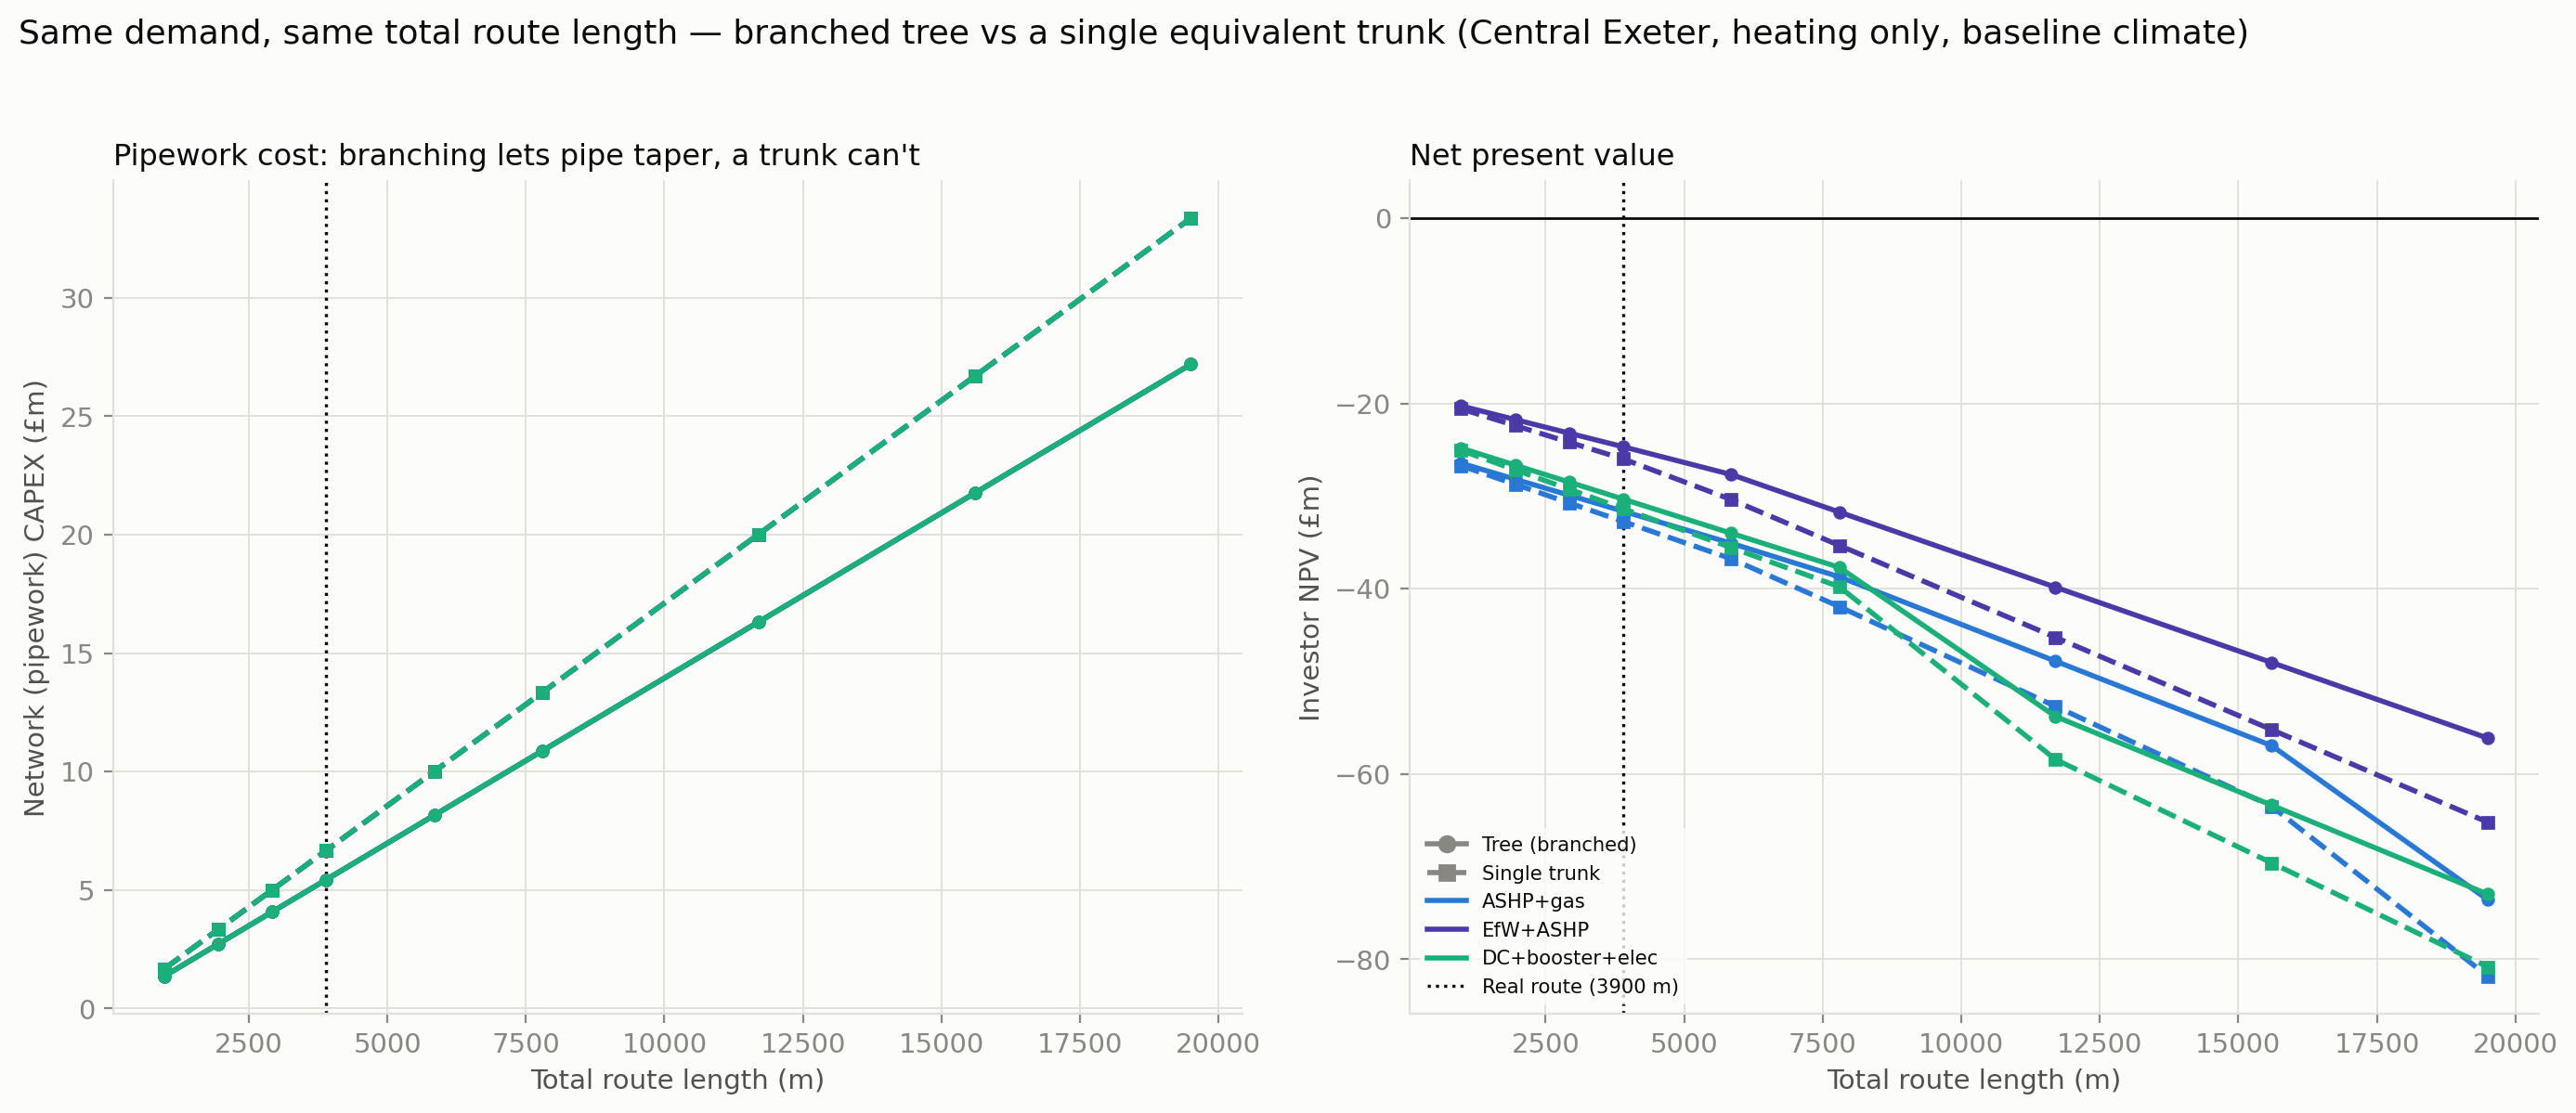

Data behind this chart, as committed beside it:
Technology, Shape, Length multiplier, Total route (m), Network CAPEX (£m), Total CAPEX (£m), Investor NPV (£m)
ASHP + gas backup, Tree (branched), 0.25, 975.0, 1.36, 20.29, -26.45
ASHP + gas backup, Single trunk, 0.25, 975.0, 1.668, 20.7, -26.73
ASHP + gas backup, Tree (branched), 0.5, 1950, 2.719, 22.1, -28.18
ASHP + gas backup, Single trunk, 0.5, 1950, 3.336, 22.92, -28.73
ASHP + gas backup, Tree (branched), 0.75, 2925, 4.079, 23.91, -29.91
ASHP + gas backup, Single trunk, 0.75, 2925, 5.004, 25.14, -30.74
ASHP + gas backup, Tree (branched), 1.0, 3900, 5.439, 25.72, -31.64
ASHP + gas backup, Single trunk, 1.0, 3900, 6.673, 27.36, -32.75
ASHP + gas backup, Tree (branched), 1.5, 5850, 8.158, 29.33, -35.1
ASHP + gas backup, Single trunk, 1.5, 5850, 10.01, 31.79, -36.77
ASHP + gas backup, Tree (branched), 2.0, 7800, 10.88, 32.95, -38.72
ASHP + gas backup, Single trunk, 2.0, 7800, 13.35, 36.23, -41.94
ASHP + gas backup, Tree (branched), 3.0, 11700, 16.32, 40.18, -47.82
ASHP + gas backup, Single trunk, 3.0, 11700, 20.02, 45.11, -52.7
ASHP + gas backup, Tree (branched), 4.0, 15600, 21.75, 47.42, -56.94
ASHP + gas backup, Single trunk, 4.0, 15600, 26.69, 53.98, -63.49
ASHP + gas backup, Tree (branched), 5.0, 19500, 27.19, 54.65, -73.58
ASHP + gas backup, Single trunk, 5.0, 19500, 33.36, 62.86, -81.83
EfW + ASHP (no gas), Tree (branched), 0.25, 975.0, 1.36, 23.55, -20.27
EfW + ASHP (no gas), Single trunk, 0.25, 975.0, 1.668, 23.96, -20.59
EfW + ASHP (no gas), Tree (branched), 0.5, 1950, 2.719, 25.36, -21.74
EfW + ASHP (no gas), Single trunk, 0.5, 1950, 3.336, 26.18, -22.39
EfW + ASHP (no gas), Tree (branched), 0.75, 2925, 4.079, 27.17, -23.21
EfW + ASHP (no gas), Single trunk, 0.75, 2925, 5.004, 28.4, -24.19
EfW + ASHP (no gas), Tree (branched), 1.0, 3900, 5.439, 28.98, -24.68
EfW + ASHP (no gas), Single trunk, 1.0, 3900, 6.673, 30.62, -25.99
EfW + ASHP (no gas), Tree (branched), 1.5, 5850, 8.158, 32.59, -27.68
EfW + ASHP (no gas), Single trunk, 1.5, 5850, 10.01, 35.05, -30.38
EfW + ASHP (no gas), Tree (branched), 2.0, 7800, 10.88, 36.21, -31.73
EfW + ASHP (no gas), Single trunk, 2.0, 7800, 13.35, 39.49, -35.33
EfW + ASHP (no gas), Tree (branched), 3.0, 11700, 16.32, 43.44, -39.84
EfW + ASHP (no gas), Single trunk, 3.0, 11700, 20.02, 48.37, -45.25
EfW + ASHP (no gas), Tree (branched), 4.0, 15600, 21.75, 50.68, -47.97
EfW + ASHP (no gas), Single trunk, 4.0, 15600, 26.69, 57.24, -55.22
EfW + ASHP (no gas), Tree (branched), 5.0, 19500, 27.19, 57.91, -56.13
EfW + ASHP (no gas), Single trunk, 5.0, 19500, 33.36, 66.12, -65.21
Data centre + booster + electric backup, Tree (branched), 0.25, 975.0, 1.36, 16.53, -24.82
Data centre + booster + electric backup, Single trunk, 0.25, 975.0, 1.668, 16.94, -25.07
Data centre + booster + electric backup, Tree (branched), 0.5, 1950, 2.719, 18.34, -26.66
Data centre + booster + electric backup, Single trunk, 0.5, 1950, 3.336, 19.16, -27.17
Data centre + booster + electric backup, Tree (branched), 0.75, 2925, 4.079, 20.15, -28.49
Data centre + booster + electric backup, Single trunk, 0.75, 2925, 5.004, 21.38, -29.26
Data centre + booster + electric backup, Tree (branched), 1.0, 3900, 5.439, 21.96, -30.33
Data centre + booster + electric backup, Single trunk, 1.0, 3900, 6.673, 23.6, -31.36
Data centre + booster + electric backup, Tree (branched), 1.5, 5850, 8.158, 25.57, -34.02
Data centre + booster + electric backup, Single trunk, 1.5, 5850, 10.01, 28.04, -35.57
Data centre + booster + electric backup, Tree (branched), 2.0, 7800, 10.88, 29.19, -37.7
Data centre + booster + electric backup, Single trunk, 2.0, 7800, 13.35, 32.47, -39.79
Data centre + booster + electric backup, Tree (branched), 3.0, 11700, 16.32, 36.43, -53.79
Data centre + booster + electric backup, Single trunk, 3.0, 11700, 20.02, 41.35, -58.43
Data centre + booster + electric backup, Tree (branched), 4.0, 15600, 21.75, 43.66, -63.37
Data centre + booster + electric backup, Single trunk, 4.0, 15600, 26.69, 50.22, -69.6
Data centre + booster + electric backup, Tree (branched), 5.0, 19500, 27.19, 50.89, -72.98
Data centre + booster + electric backup, Single trunk, 5.0, 19500, 33.36, 59.1, -80.82
